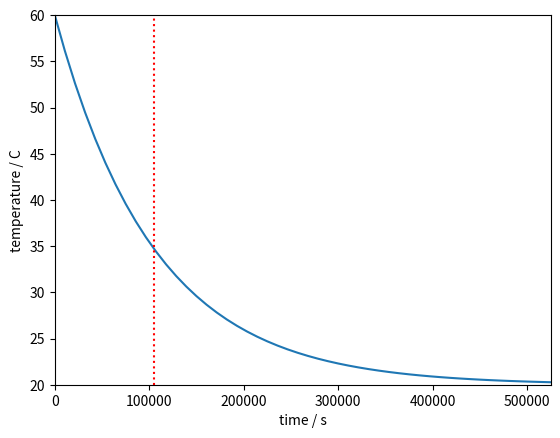
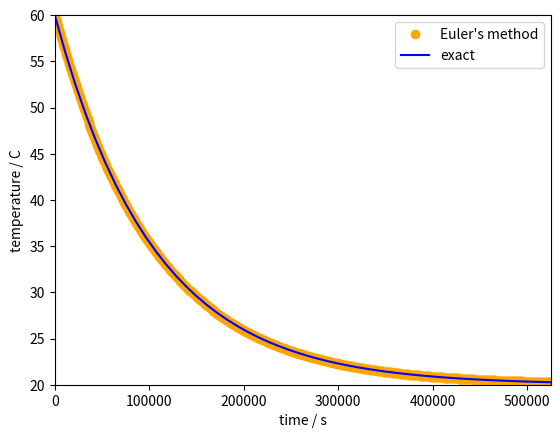

These charts were generated, in order, by the following Python code:
h = 2       # heat transfer coefficient W m^-2 K^-1
S = 50e-4   # area for heat transfer / m^2
V = 250e-3   # L
rho = 1.0    # kg /L
M = rho * V  # mass of object / kg
Cp = 4200    # J kg^{-1} K^{-1}

tau = M * Cp /(h*S)  # heating/cooling time scale / s
print(f'tau = {tau} s')


Tinit = 60 # initial temperature of object / C
T0 = 20    #  temperature of the environment / C




import numpy as np
import matplotlib.pyplot as plt


t_list = np.linspace(0, 5*tau)
T_list = [T0 + (Tinit-T0)*np.exp(-t/tau) for t in t_list]

plt.plot(t_list, T_list)
plt.xlabel('time / s')
plt.ylabel('temperature / C')
plt.xlim([0, 5*tau])
plt.ylim([20, 60])

plt.vlines(x=tau, ymin=T0, ymax=Tinit, color='red', ls='dotted')

plt.show()






NSTEPS = 1000  # number of time steps
dt = 0.01*tau  # time step / s

Tapprox_list = [Tinit]   # list to hold the value of temperature at each time step
tapprox_list = [0.0]

told = 0.0
Told = Tinit

for i in range(NSTEPS):
  Cpnew = Cp+0.001*Told
  Tnew = Told - (Told - T0) * dt * h*S/(M*Cpnew)
  tnew = told + dt
#  print(tnew, Tnew)
  Tapprox_list.append(Tnew)
  tapprox_list.append(tnew)
  told = tnew
  Told = Tnew


plt.plot(tapprox_list, Tapprox_list, ls='none', marker='o', color='orange',
         label="Euler's method")
plt.plot(t_list, T_list, label='exact', color='blue')
plt.legend()
plt.xlabel('time / s')
plt.ylabel('temperature / C')
plt.xlim([0, 5*tau])
plt.ylim([20, 60])
plt.show()

#print(Tapprox_list)
